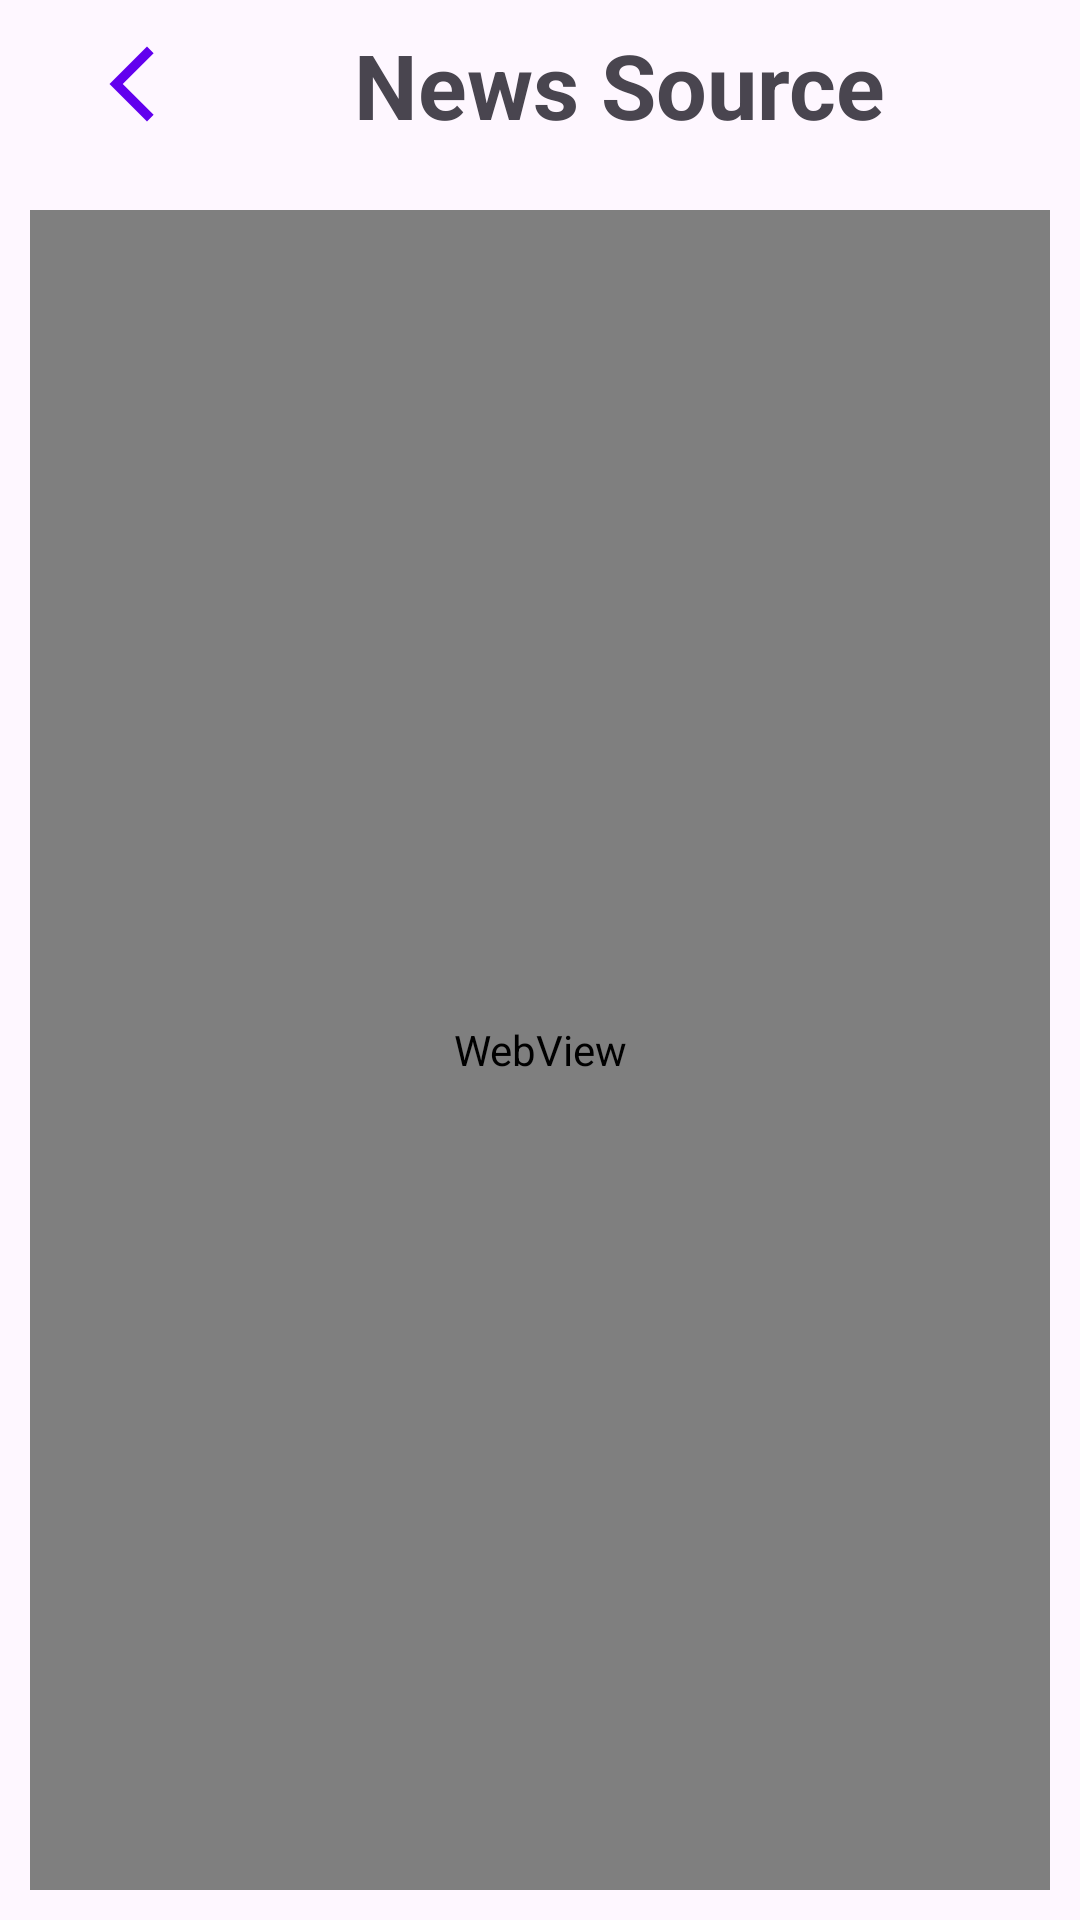

Reconstruct the res/layout file that produces this screen, plus the resources it refers to.
<!-- AndroidManifest.xml: application theme Theme.NewsApp -->
<!-- res/layout/fragment_web_view.xml -->
<?xml version="1.0" encoding="utf-8"?>
<androidx.constraintlayout.widget.ConstraintLayout xmlns:android="http://schemas.android.com/apk/res/android"
    xmlns:app="http://schemas.android.com/apk/res-auto"
    xmlns:tools="http://schemas.android.com/tools"
    android:layout_width="match_parent"
    android:layout_height="match_parent"
    tools:context=".presentation.web.WebViewFragment">

    <LinearLayout
        android:id="@+id/linearLayout2"
        android:layout_width="match_parent"
        android:layout_height="wrap_content"
        android:orientation="horizontal"
        app:layout_constraintEnd_toEndOf="parent"
        app:layout_constraintStart_toStartOf="parent"
        app:layout_constraintTop_toTopOf="parent">

        <ImageButton
            android:id="@+id/backArrowButtonWeb"
            android:layout_width="56dp"
            android:layout_height="56dp"
            android:layout_marginStart="16dp"
            android:background="@color/transparent"
            android:contentDescription="@string/press_button_and_go_back"
            android:src="@drawable/back_arrow" />

        <TextView
            android:layout_width="wrap_content"
            android:layout_height="wrap_content"
            android:layout_marginStart="46dp"
            android:layout_marginTop="8dp"
            android:text="News Source"
            android:textSize="30sp"
            android:textStyle="bold" />


    </LinearLayout>

    <WebView
        android:id="@+id/webView"
        android:layout_width="match_parent"
        android:layout_height="match_parent"
        android:layout_marginTop="70dp"
        android:layout_marginStart="10dp"
        android:layout_marginEnd="10dp"
        android:layout_marginBottom="10dp"
        app:layout_constraintBottom_toBottomOf="parent"
        app:layout_constraintEnd_toEndOf="parent"
        app:layout_constraintStart_toStartOf="parent"
        app:layout_constraintTop_toBottomOf="@+id/linearLayout2" />

</androidx.constraintlayout.widget.ConstraintLayout>
<!-- resources referenced by this layout -->
<resources>
  <!-- drawable back_arrow (drawable) -->
  <vector android:height="30dp" android:tint="#6200EE"
      android:viewportHeight="24" android:viewportWidth="24"
      android:width="30dp" xmlns:android="http://schemas.android.com/apk/res/android">
      <path android:fillColor="@android:color/white" android:pathData="M17.77,3.77l-1.77,-1.77l-10,10l10,10l1.77,-1.77l-8.23,-8.23z"/>
  </vector>
  <string name="press_button_and_go_back">Press button and go back</string>
  <style name="Theme.NewsApp" parent="Base.Theme.NewsApp" />
  <style name="Base.Theme.NewsApp" parent="Theme.Material3.DayNight.NoActionBar">
          
          item&gt;
      </style>
</resources>
